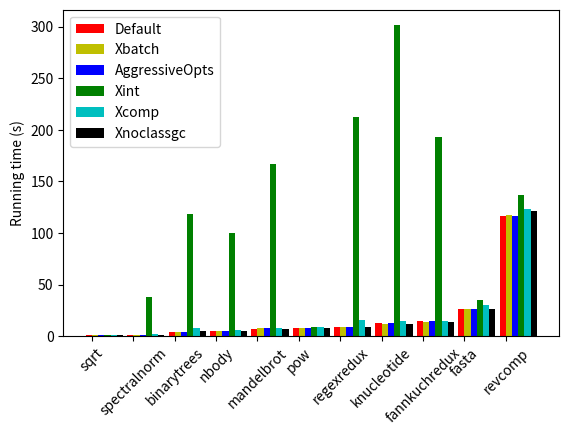

This figure's Python source:
import numpy as np
#from basic_units import cm, inch
import matplotlib.pyplot as plt


N = 11
default = (0.831, 1.29, 4.514, 5.235, 7.324, 7.8, 8.913, 12.975, 14.371, 26.258, 116.438)
xbatch = (0.833, 1.31, 4.497, 5.084, 7.963, 7.978, 9.179, 11.773, 14.105, 26.166, 117.066)
aggresive = (0.849, 1.264, 4.378, 4.965, 8.114, 8.066, 9.327, 12.665, 14.52, 26.022, 116.31)
xint = (1.406, 37.663, 118.139, 100.17, 166.427, 9.166, 212.131, 301.266, 193.488, 35, 137)
xcomp = (1.397, 2.361, 8.164, 5.907, 7.61, 9.35, 15.955, 15.122, 14.361, 29.91, 122.762)
xoclassgc = (0.827, 1.28, 4.642, 4.998, 7.19, 7.982, 8.793, 11.721, 13.909, 26.295, 121.159)

fig, ax = plt.subplots()

ind = np.arange(N)    # the x locations for the groups
width = 0.15         # the width of the bars
p1 = ax.bar(ind, default, width, color='r', bottom=0)
p2 = ax.bar(ind + width, xbatch, width, color='y', bottom=0)
p3 = ax.bar(ind + width*2, aggresive, width, color='b', bottom=0)
p4 = ax.bar(ind + width*3, xint, width, color='g', bottom=0)
p5 = ax.bar(ind + width*4, xcomp, width, color='c', bottom=0)
p6 = ax.bar(ind + width*5, xoclassgc, width, color='k', bottom=0)




#ax.set_title('Performance by programs and flags')
ax.set_xticks(ind + width / 2)
ax.set_xticklabels(('sqrt', 'spectralnorm', 'binarytrees', 'nbody', 'mandelbrot',
                    'pow', 'regexredux', 'knucleotide', 'fannkuchredux',
                    'fasta', 'revcomp'), rotation=45)

ax.legend((p1[0], p2[0], p3[0], p4[0], p5[0], p6[0]), ('Default', 'Xbatch',
              'AggressiveOpts', 'Xint', 'Xcomp', 'Xnoclassgc'))

ax.set_ylabel("Running time (s)")

#ax.yaxis.set_units(inch)
ax.autoscale_view()
plt.subplots_adjust(bottom=0.2)
plt.show()
